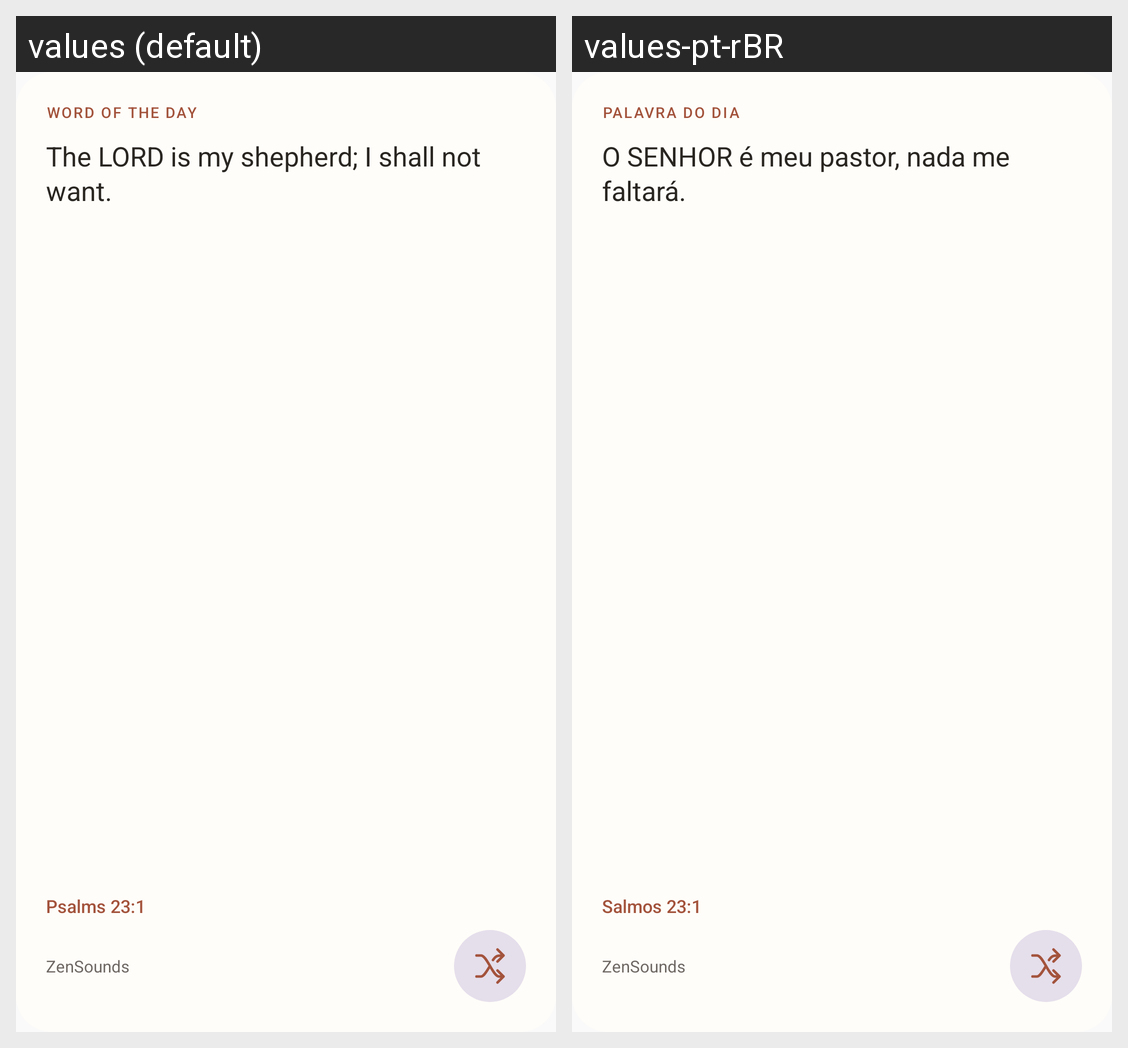

The Android screen above is rendered under two locales of the same app. Produce the string resources it draws, with the default and per-locale values.
Android screen res/layout/zen_word_widget.xml rendered under 2 locales, left to right: values (default), values-pt-rBR. Device: Nexus 5 (rendered at 1080×1920; each locale shown at half size, 540×960, under a caption strip naming it); theme Theme.ZenSounds.
Strings drawn on this screen, with the default value and each locale's value (text and hints the layout hard-codes, and strings that could not be matched under every locale, appear in the picture but are not listed):

ess_word_today
  values: WORD OF THE DAY
  values-pt-rBR: PALAVRA DO DIA

ess_widget_preview
  values: The LORD is my shepherd; I shall not want.
  values-pt-rBR: O SENHOR é meu pastor, nada me faltará.

ess_widget_preview_reference
  values: Psalms 23:1
  values-pt-rBR: Salmos 23:1
